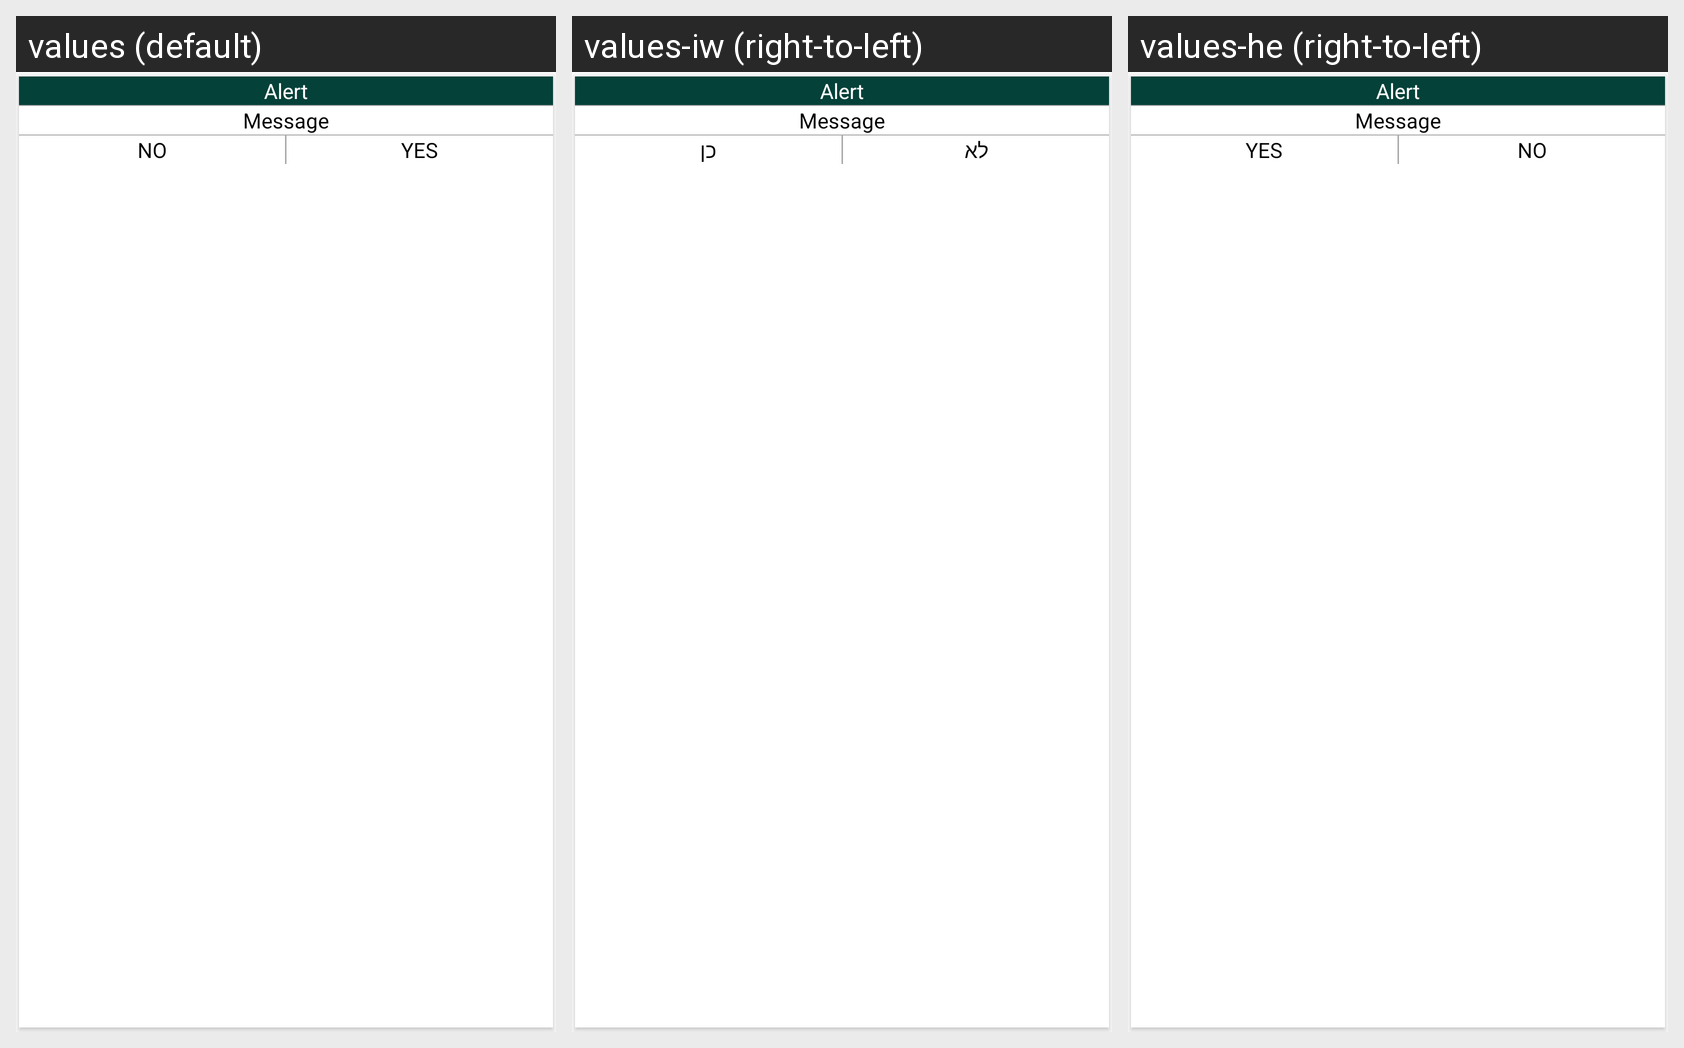

This grid shows one Android layout under several languages. Give, for every string resource on the screen, its name, the default text and each shown locale's text.
Android screen res/layout/dialog_common.xml rendered under 3 locales, left to right: values (default), values-iw (right-to-left), values-he (right-to-left). Device: Nexus 5 (rendered at 1080×1920; each locale shown at half size, 540×960, under a caption strip naming it); theme AppTheme.
Strings drawn on this screen, with the default value and each locale's value (text and hints the layout hard-codes appear in the picture but are not listed):

str_no
  values: NO
  values-iw: לא
  values-he: NO  [not translated; the default value is used]

str_yes
  values: YES
  values-iw: כן
  values-he: YES  [not translated; the default value is used]
